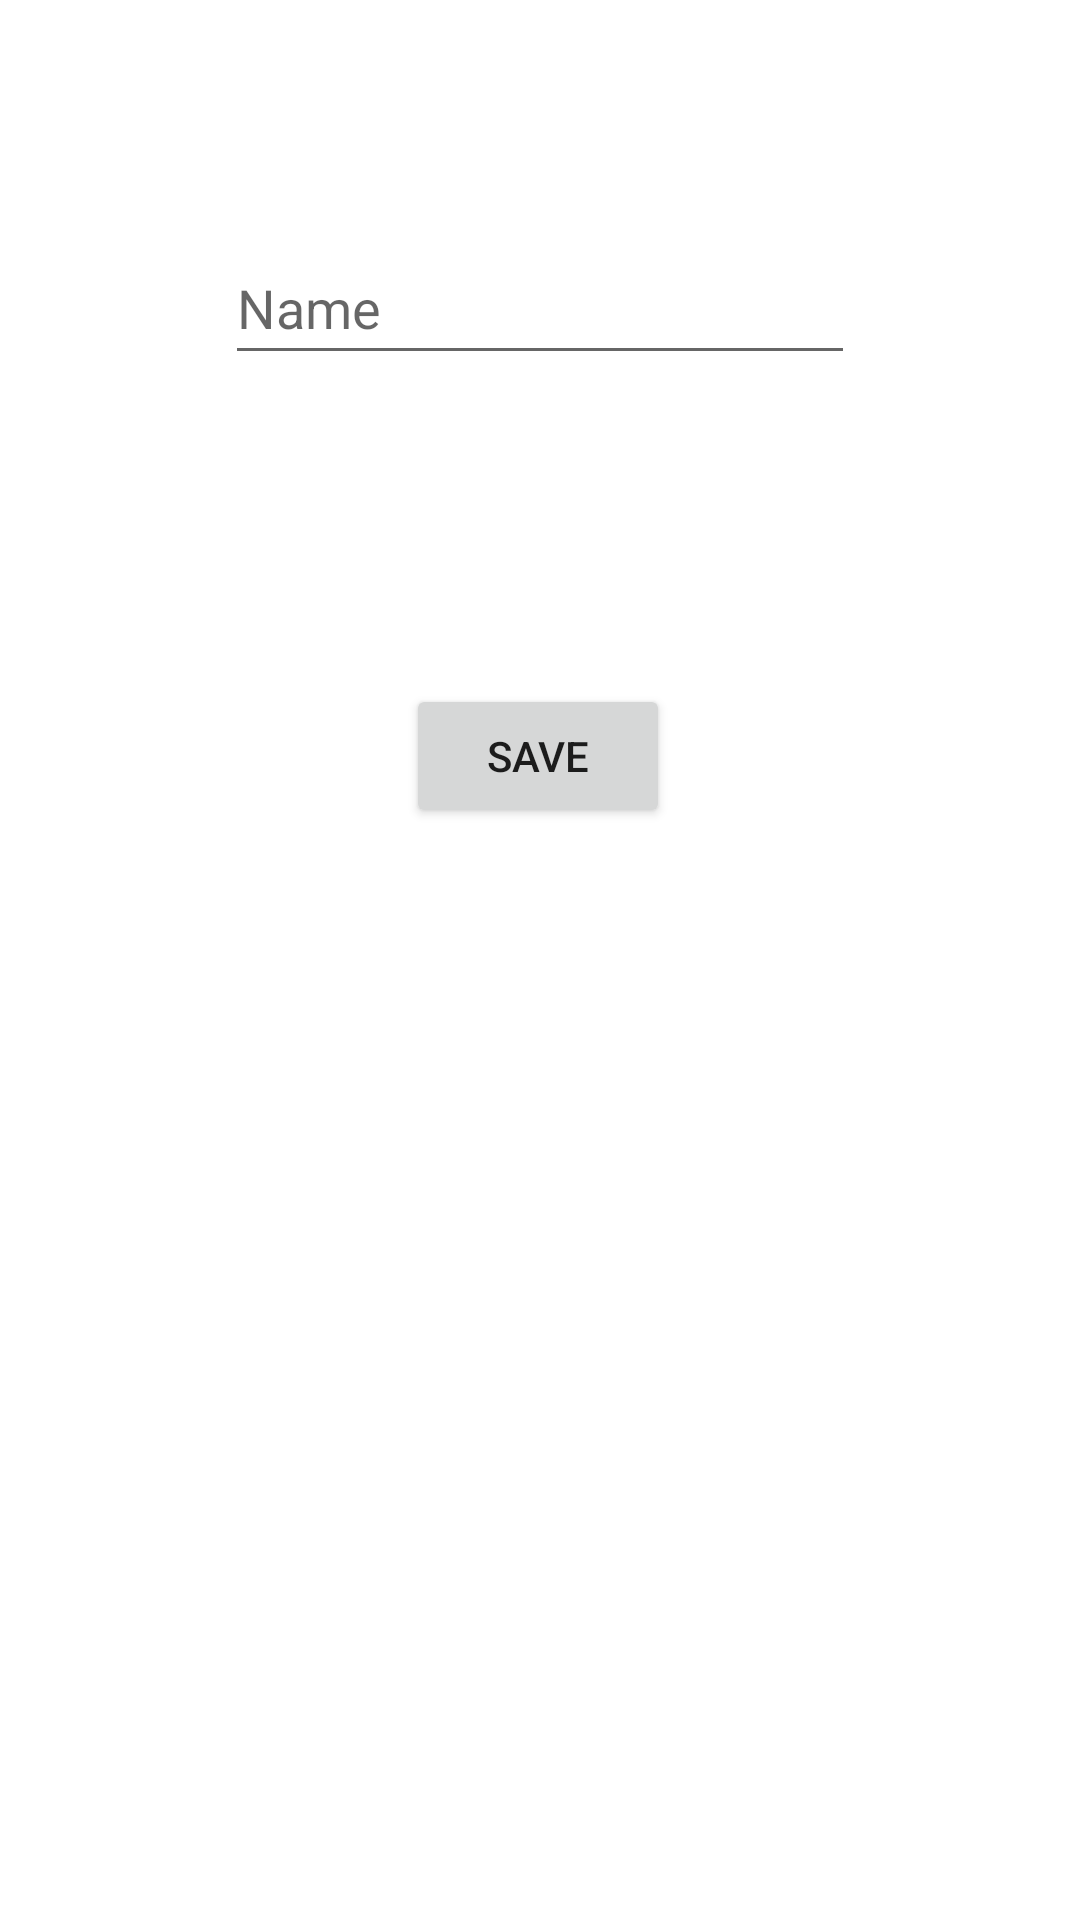

The Android layout XML behind this screen, and the referenced resources:
<!-- AndroidManifest.xml: application theme Theme.Taskmaster -->
<!-- res/layout/activity_settings.xml -->
<?xml version="1.0" encoding="utf-8"?>
<androidx.constraintlayout.widget.ConstraintLayout xmlns:android="http://schemas.android.com/apk/res/android"
    xmlns:app="http://schemas.android.com/apk/res-auto"
    xmlns:tools="http://schemas.android.com/tools"
    android:layout_width="match_parent"
    android:layout_height="match_parent"
    tools:context=".activities.Settings">

    <EditText
        android:id="@+id/UserProfileETUsername"
        android:layout_width="wrap_content"
        android:layout_height="wrap_content"
        android:layout_marginTop="77dp"
        android:ems="10"
        android:inputType="textPersonName"
        android:minHeight="48dp"
        android:hint="Name"
        app:layout_constraintEnd_toEndOf="parent"
        app:layout_constraintStart_toStartOf="parent"
        app:layout_constraintTop_toTopOf="parent" />

    <Button
        android:id="@+id/UserProfileSaveBttn"
        android:layout_width="wrap_content"
        android:layout_height="wrap_content"
        android:layout_marginTop="228dp"
        android:text="Save"
        app:layout_constraintEnd_toEndOf="parent"
        app:layout_constraintHorizontal_bias="0.498"
        app:layout_constraintStart_toStartOf="parent"
        app:layout_constraintTop_toTopOf="parent" />

</androidx.constraintlayout.widget.ConstraintLayout>
<!-- resources referenced by this layout -->
<resources>
  <style name="Theme.Taskmaster" parent="Theme.MaterialComponents.DayNight.DarkActionBar">
          
          <item name="colorPrimary">@color/teal_700</item>
          <item name="colorPrimaryVariant">@color/purple_200</item>
          <item name="colorOnPrimary">@color/white</item>
          
          <item name="colorSecondary">@color/teal_700</item>
          <item name="colorSecondaryVariant">@color/teal_700</item>
          <item name="colorOnSecondary">@color/black</item>
          
          <item name="android:statusBarColor">?attr/colorPrimaryVariant</item>
          
      </style>
  <color name="teal_700">#FF018786</color>
  <color name="purple_200">#5b6b67</color>
  <color name="white">#f7f7f7</color>
  <color name="black">#969696</color>
</resources>
